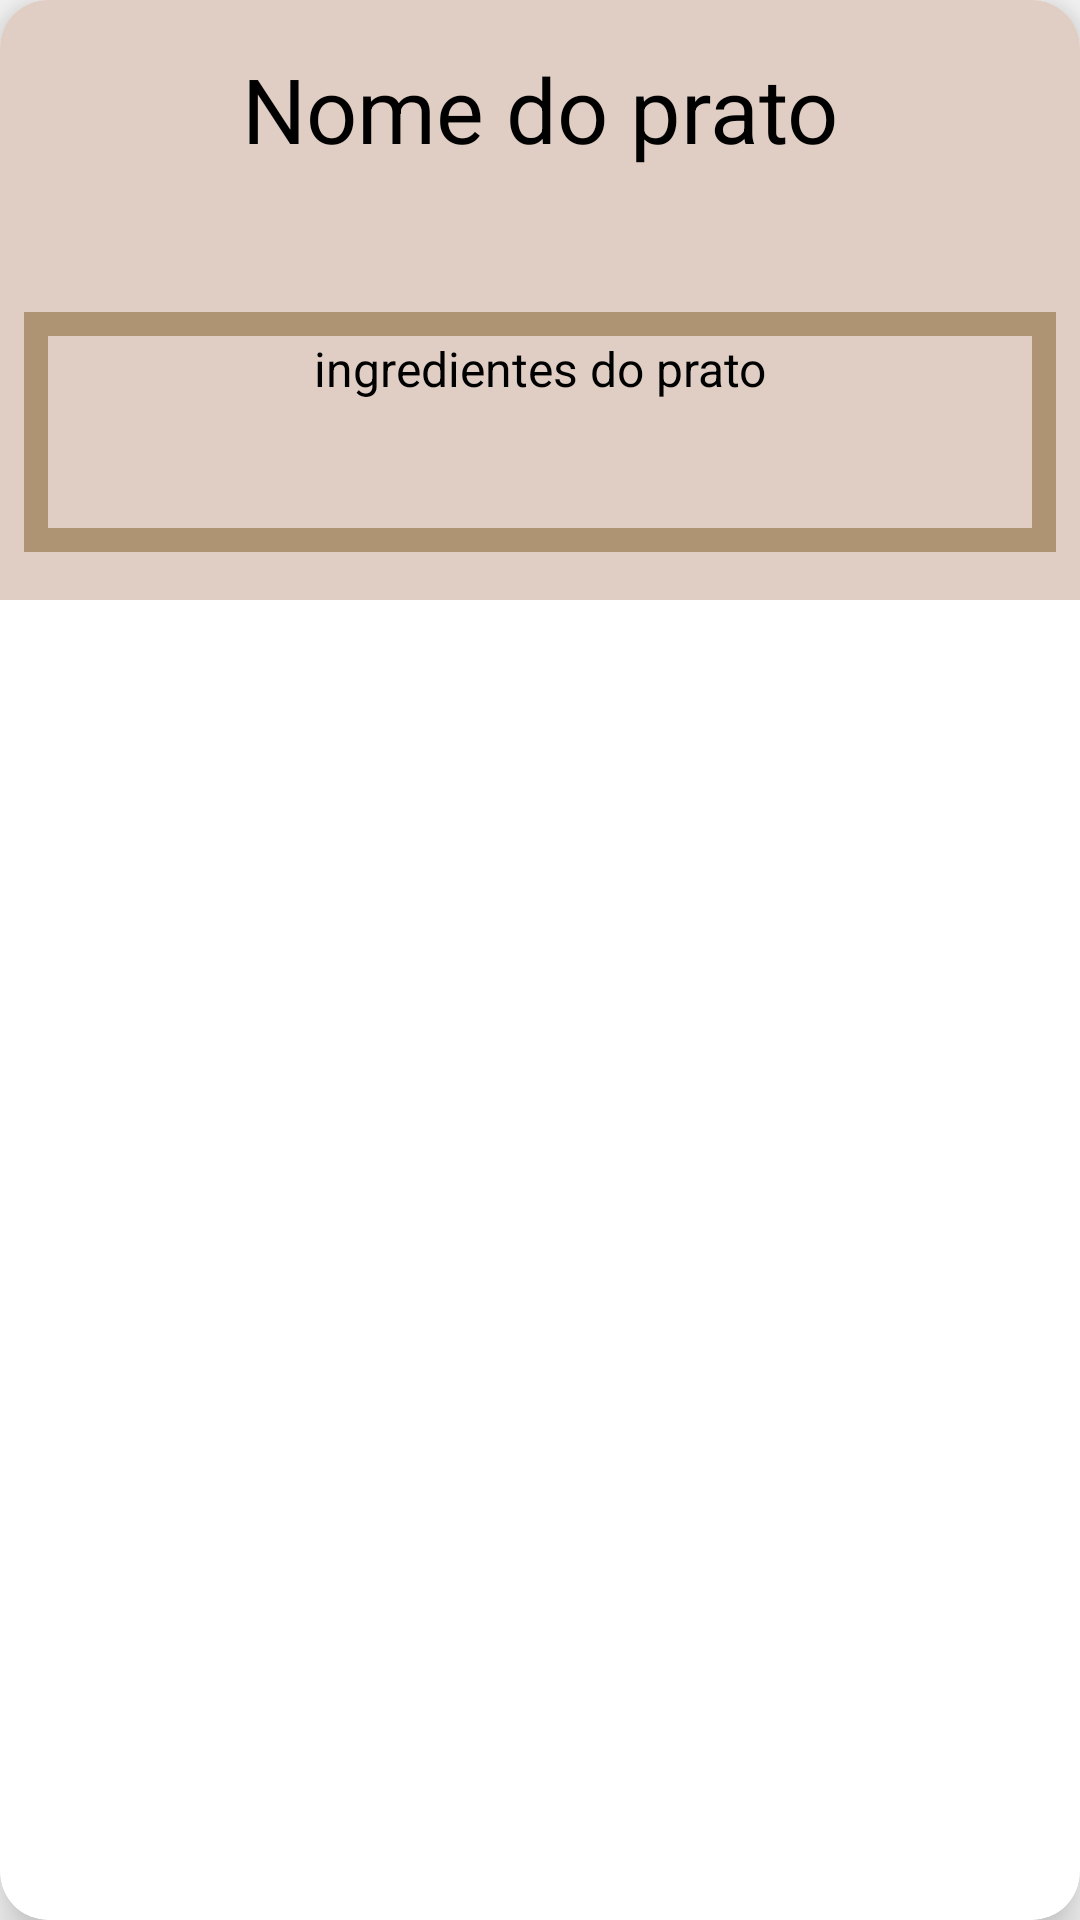

Layout XML and referenced resources for this Android screen:
<!-- AndroidManifest.xml: application theme Theme.CalcGorjeta -->
<!-- res/layout/prato_popup.xml -->
<?xml version="1.0" encoding="utf-8"?>
<androidx.cardview.widget.CardView xmlns:android="http://schemas.android.com/apk/res/android"
    xmlns:tools="http://schemas.android.com/tools"
    android:layout_width="match_parent"
    android:layout_height="wrap_content"
    xmlns:app="http://schemas.android.com/apk/res-auto"
    app:cardElevation="10dp"
    app:cardCornerRadius="16dp">

    <androidx.constraintlayout.widget.ConstraintLayout
        android:layout_width="match_parent"
        android:layout_height="200dp"
        android:background="@color/bege">

        <TextView
            android:id="@+id/pNome"
            android:layout_width="wrap_content"
            android:layout_height="wrap_content"
            android:layout_gravity="start"
            android:layout_marginTop="16dp"
            android:text="Nome do prato"
            android:textColor="@color/black"
            android:textSize="30sp"
            app:layout_constraintEnd_toEndOf="parent"
            app:layout_constraintStart_toStartOf="parent"
            app:layout_constraintTop_toTopOf="parent" />

        <LinearLayout
            android:id="@+id/linearLayout3"
            style="?android:attr/buttonBarStyle"
            android:layout_width="match_parent"
            android:layout_height="80dp"
            android:layout_marginStart="8dp"
            android:layout_marginEnd="8dp"
            android:layout_marginBottom="16dp"
            android:background="@color/marromarelo"
            android:orientation="horizontal"
            app:layout_constraintBottom_toBottomOf="parent"
            app:layout_constraintEnd_toEndOf="parent"
            app:layout_constraintStart_toStartOf="parent">

            <TextView
                android:id="@+id/pDesc"
                android:layout_width="match_parent"
                android:layout_height="match_parent"
                android:layout_marginStart="8dp"
                android:layout_marginTop="8dp"
                android:layout_marginEnd="8dp"
                android:layout_marginBottom="8dp"
                android:background="@color/bege"
                android:textAlignment="center"
                android:text="ingredientes do prato"
                android:textColor="@color/black"
                android:textSize="16sp"/>

        </LinearLayout>

    </androidx.constraintlayout.widget.ConstraintLayout>

</androidx.cardview.widget.CardView>
<!-- resources referenced by this layout -->
<resources>
  <color name="bege">#e0cec4</color>
  <color name="black">#FF000000</color>
  <color name="marromarelo">#ae9472</color>
  <style name="Theme.CalcGorjeta" parent="Base.Theme.CalcGorjeta" />
  <style name="Base.Theme.CalcGorjeta" parent="Theme.AppCompat.Light.NoActionBar">
          
          
      </style>
</resources>
